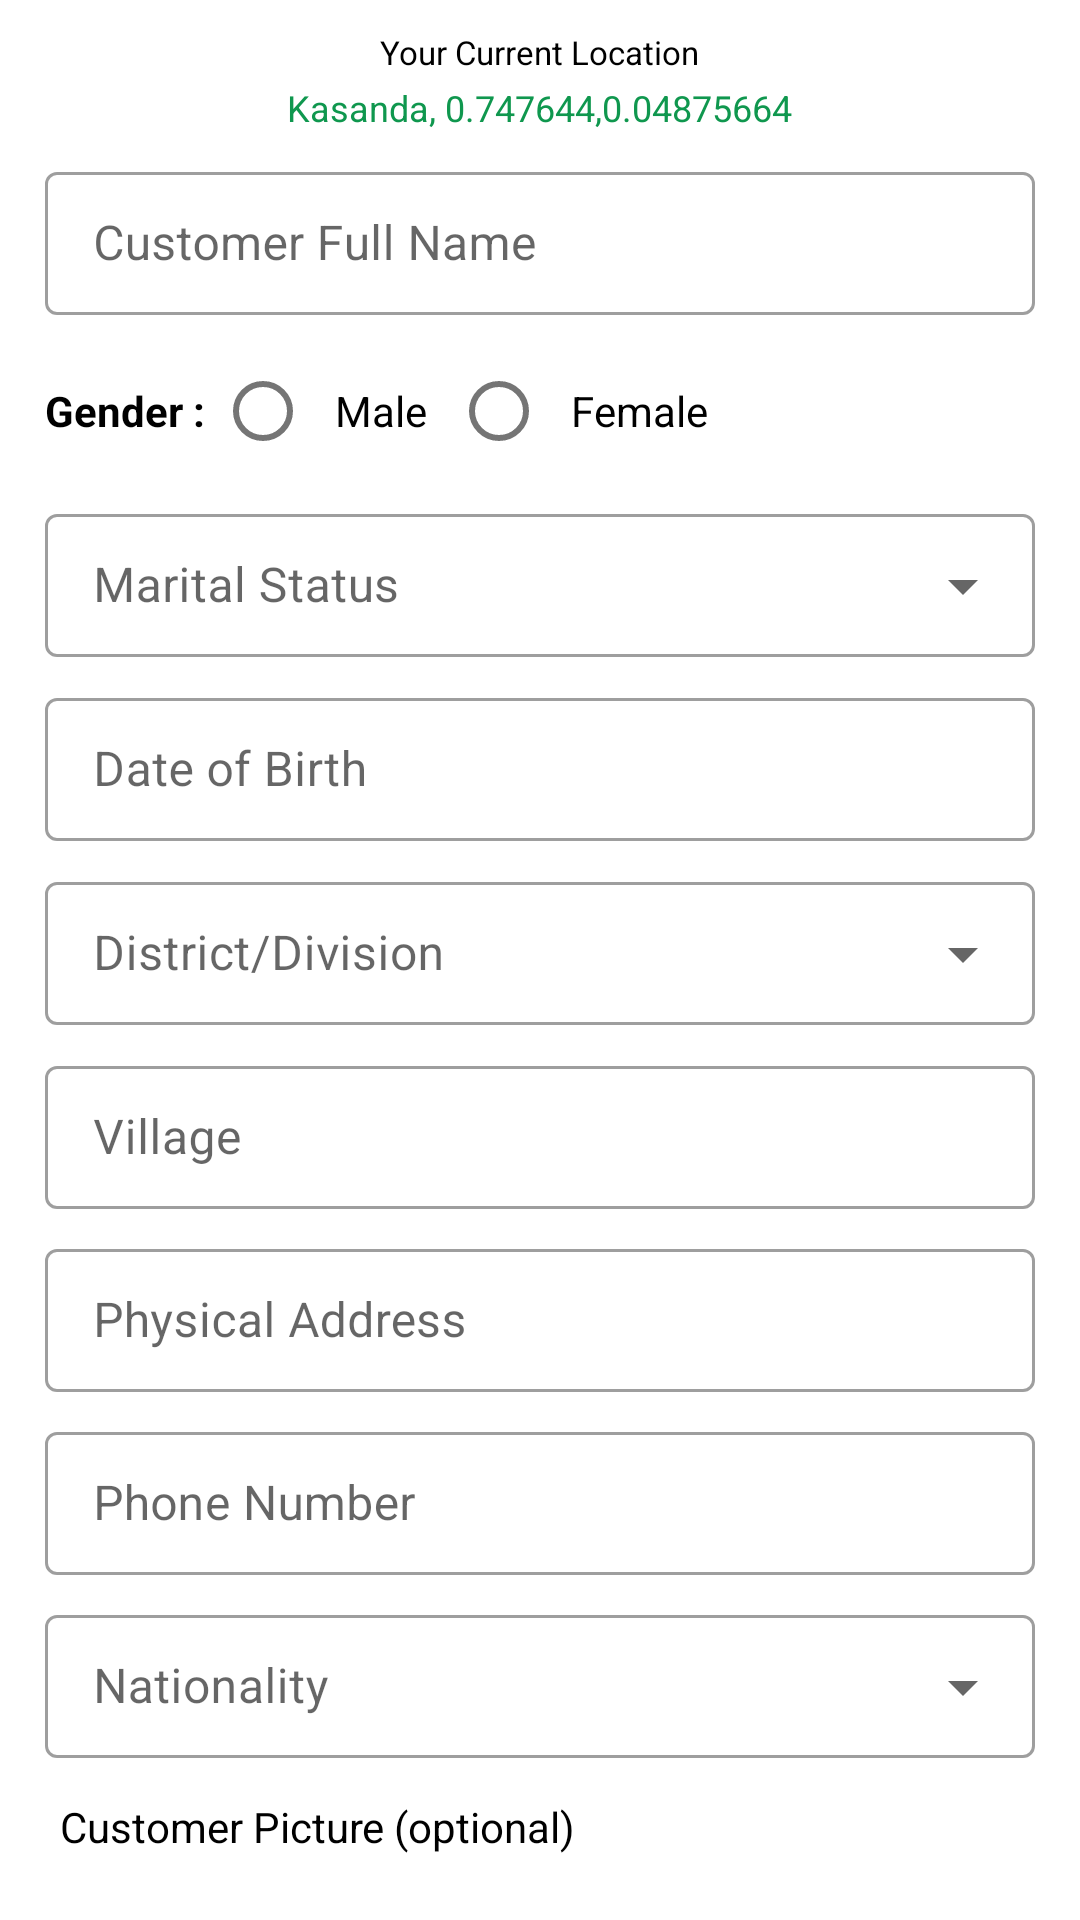

Here is an Android app screen rendered from its layout file. Give the layout XML and the strings, colors and styles it references.
<!-- AndroidManifest.xml: application theme Theme.HealthGrow -->
<!-- res/layout/activity_new_customer.xml -->
<?xml version="1.0" encoding="utf-8"?>
<androidx.coordinatorlayout.widget.CoordinatorLayout xmlns:android="http://schemas.android.com/apk/res/android"
    xmlns:app="http://schemas.android.com/apk/res-auto"
    xmlns:tools="http://schemas.android.com/tools"
    android:layout_width="match_parent"
    android:layout_height="match_parent"
    tools:context=".ui.customer.NewCustomerActivity">

    <androidx.core.widget.NestedScrollView
        android:layout_width="match_parent"
        android:layout_height="match_parent">

        <androidx.appcompat.widget.LinearLayoutCompat
            android:layout_width="match_parent"
            android:layout_height="wrap_content"
            android:orientation="vertical"
            android:padding="10dp">

            <TextView
                android:layout_width="wrap_content"
                android:layout_height="wrap_content"
                android:layout_gravity="center"
                android:text="Your Current Location"
                android:textSize="11sp" />

            <TextView
                android:layout_width="wrap_content"
                android:layout_height="wrap_content"
                android:layout_gravity="center"
                android:padding="3dp"
                android:text="Kasanda, 0.747644,0.04875664"
                android:textColor="@color/purple_500"
                android:textSize="12sp" />

            <androidx.appcompat.widget.LinearLayoutCompat
                android:layout_width="match_parent"
                android:layout_height="wrap_content"
                android:orientation="vertical"
                android:padding="5dp">

                <com.google.android.material.textfield.TextInputLayout
                    style="@style/Widget.MaterialComponents.TextInputLayout.OutlinedBox.Dense"
                    android:layout_width="match_parent"
                    android:layout_height="wrap_content"
                    android:layout_marginBottom="8dp">

                    <com.google.android.material.textfield.TextInputEditText
                        android:layout_width="match_parent"
                        android:layout_height="wrap_content"
                        android:hint="Customer Full Name" />
                </com.google.android.material.textfield.TextInputLayout>

                <androidx.appcompat.widget.LinearLayoutCompat
                    android:layout_width="match_parent"
                    android:layout_height="wrap_content"
                    android:layout_marginBottom="5dp"
                    android:gravity="center_vertical"
                    android:orientation="horizontal">

                    <TextView
                        android:layout_width="wrap_content"
                        android:layout_height="wrap_content"
                        android:text="Gender : "
                        android:textStyle="bold" />

                    <RadioGroup
                        android:layout_width="wrap_content"
                        android:layout_height="wrap_content"
                        android:orientation="horizontal">

                        <com.google.android.material.radiobutton.MaterialRadioButton
                            android:layout_width="wrap_content"
                            android:layout_height="wrap_content"
                            android:padding="8dp"
                            android:text="Male" />

                        <com.google.android.material.radiobutton.MaterialRadioButton
                            android:layout_width="wrap_content"
                            android:layout_height="wrap_content"
                            android:padding="8dp"
                            android:text="Female" />
                    </RadioGroup>
                </androidx.appcompat.widget.LinearLayoutCompat>


                <com.google.android.material.textfield.TextInputLayout
                    style="@style/Widget.MaterialComponents.TextInputLayout.OutlinedBox.Dense.ExposedDropdownMenu"
                    android:layout_width="match_parent"
                    android:layout_height="wrap_content"
                    android:layout_marginBottom="8dp">

                    <com.google.android.material.textfield.MaterialAutoCompleteTextView
                        android:layout_width="match_parent"
                        android:layout_height="wrap_content"
                        android:hint="Marital Status" />
                </com.google.android.material.textfield.TextInputLayout>


                <com.google.android.material.textfield.TextInputLayout
                    style="@style/Widget.MaterialComponents.TextInputLayout.OutlinedBox.Dense"
                    android:layout_width="match_parent"
                    android:layout_height="wrap_content"
                    android:layout_marginBottom="8dp"
                    app:endIconDrawable="@drawable/ic_baseline_event_24"
                    app:endIconMode="custom">

                    <com.google.android.material.textfield.TextInputEditText
                        android:layout_width="match_parent"
                        android:layout_height="wrap_content"
                        android:focusable="false"
                        android:hint="Date of Birth" />
                </com.google.android.material.textfield.TextInputLayout>

                <com.google.android.material.textfield.TextInputLayout
                    style="@style/Widget.MaterialComponents.TextInputLayout.OutlinedBox.Dense.ExposedDropdownMenu"
                    android:layout_width="match_parent"
                    android:layout_height="wrap_content"
                    android:layout_marginBottom="8dp">

                    <com.google.android.material.textfield.MaterialAutoCompleteTextView
                        android:layout_width="match_parent"
                        android:layout_height="wrap_content"
                        android:hint="District/Division" />
                </com.google.android.material.textfield.TextInputLayout>

                <com.google.android.material.textfield.TextInputLayout
                    style="@style/Widget.MaterialComponents.TextInputLayout.OutlinedBox.Dense"
                    android:layout_width="match_parent"
                    android:layout_height="wrap_content"
                    android:layout_marginBottom="8dp">

                    <com.google.android.material.textfield.TextInputEditText
                        android:layout_width="match_parent"
                        android:layout_height="wrap_content"
                        android:hint="Village" />
                </com.google.android.material.textfield.TextInputLayout>


                <com.google.android.material.textfield.TextInputLayout
                    style="@style/Widget.MaterialComponents.TextInputLayout.OutlinedBox.Dense"
                    android:layout_width="match_parent"
                    android:layout_height="wrap_content"
                    android:layout_marginBottom="8dp">

                    <com.google.android.material.textfield.TextInputEditText
                        android:layout_width="match_parent"
                        android:layout_height="wrap_content"
                        android:hint="Physical Address" />
                </com.google.android.material.textfield.TextInputLayout>

                <com.google.android.material.textfield.TextInputLayout
                    style="@style/Widget.MaterialComponents.TextInputLayout.OutlinedBox.Dense"
                    android:layout_width="match_parent"
                    android:layout_height="wrap_content"
                    android:layout_marginBottom="8dp">

                    <com.google.android.material.textfield.TextInputEditText
                        android:layout_width="match_parent"
                        android:layout_height="wrap_content"
                        android:hint="Phone Number"
                        android:inputType="phone"/>
                </com.google.android.material.textfield.TextInputLayout>

                <com.google.android.material.textfield.TextInputLayout
                    style="@style/Widget.MaterialComponents.TextInputLayout.OutlinedBox.Dense.ExposedDropdownMenu"
                    android:layout_width="match_parent"
                    android:layout_height="wrap_content"
                    android:layout_marginBottom="8dp">

                    <com.google.android.material.textfield.MaterialAutoCompleteTextView
                        android:layout_width="match_parent"
                        android:layout_height="wrap_content"
                        android:hint="Nationality" />
                </com.google.android.material.textfield.TextInputLayout>

                <androidx.appcompat.widget.LinearLayoutCompat
                    android:layout_width="match_parent"
                    android:layout_height="wrap_content"
                    android:gravity="center_vertical"
                    android:orientation="horizontal"
                    android:padding="5dp">

                    <TextView
                        android:layout_width="0dp"
                        android:layout_height="wrap_content"
                        android:layout_weight="1"
                        android:text="Customer Picture (optional)" />

                    <ImageView
                        android:layout_width="wrap_content"
                        android:layout_height="wrap_content"
                        android:padding="8dp"
                        android:src="@drawable/ic_baseline_add_a_photo_24" />
                </androidx.appcompat.widget.LinearLayoutCompat>

                <com.google.android.material.button.MaterialButton
                    android:layout_width="match_parent"
                    android:layout_height="wrap_content"
                    android:backgroundTint="@color/teal_200"
                    android:layout_marginVertical="16dp"
                    android:padding="10dp"
                    app:cornerRadius="8dp"
                    android:text="Submit"/>

            </androidx.appcompat.widget.LinearLayoutCompat>

        </androidx.appcompat.widget.LinearLayoutCompat>
    </androidx.core.widget.NestedScrollView>
</androidx.coordinatorlayout.widget.CoordinatorLayout>
<!-- resources referenced by this layout -->
<resources>
  <color name="purple_500">#FF0f974e</color>
  <color name="teal_200">#FFdf5e28</color>
  <style name="Theme.HealthGrow" parent="Theme.MaterialComponents.DayNight.DarkActionBar">
          
          <item name="colorPrimary">@color/purple_500</item>
          <item name="colorPrimaryVariant">@color/purple_700</item>
          <item name="colorOnPrimary">@color/white</item>
          
          <item name="colorSecondary">@color/teal_200</item>
          <item name="colorSecondaryVariant">@color/teal_700</item>
          <item name="colorOnSecondary">@color/black</item>
          
          <item name="android:statusBarColor" tools:targetApi="l">?attr/colorPrimaryVariant</item>
          
          <item name="android:textColor">@color/black</item>
      </style>
  <color name="purple_700">#FF0f974e</color>
  <color name="white">#FFFFFFFF</color>
  <color name="teal_700">#FFdf5e28</color>
  <color name="black">#FF000000</color>
</resources>
